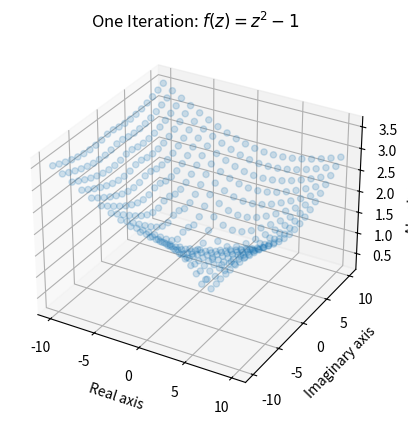
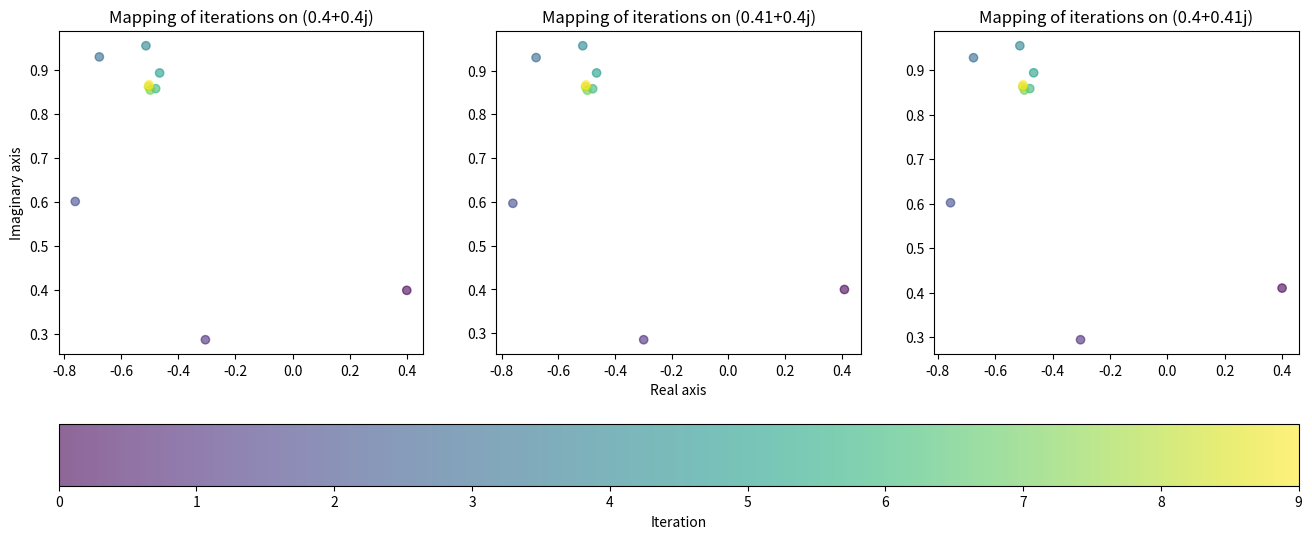

These charts were generated, in order, by the following Python code: (Note: this script raises an exception after producing the figures.)
"""Numpy modul probálgatás."""
#  numpyprobe.py Copyright (C) 2024  Konta Boáz
#      This program comes with ABSOLUTELY NO WARRANTY; for details type `show w'.
#      This is free software, and you are welcome to redistribute it
#      under certain conditions; type `show c' for details.
#   Last Modified: 2024. 10. 07. 18:05

import numpy as np
import matplotlib.pyplot as plt
from mpl_toolkits.axes_grid1 import make_axes_locatable

a = np.arange(15).reshape(3, 5)
print(a)
print(a.shape)
print(a.ndim)
print(a.dtype.name)
print(a.itemsize)
print(a.size)
print(type(a))
b = np.array([6, 7, 8])
print(b)
print(type(b))


def f(z):
    """Gyök minusz egy visszaadása."""
    return np.sqrt(z) - 1


z = [4, 1 - 0.2j, 1.6]
print(f(z))

x, y = np.meshgrid(np.linspace(-10, 10, 20), np.linspace(-10, 10, 20))
mesh = x + (1j * y)  # Make mesh of complex plane

output = np.abs(f(mesh))  # Take the absolute value of the output (for plotting)

fig = plt.figure()
ax = plt.axes(projection='3d')

ax.scatter(x, y, output, alpha=0.2)

ax.set_xlabel('Real axis')
ax.set_ylabel('Imaginary axis')
ax.set_zlabel('Absolute value')
ax.set_title('One Iteration: $ f(z) = z^2 - 1$')

selected_values = np.array([0.4 + 0.4j, 0.41 + 0.4j, 0.4 + 0.41j])
num_iter = 9

outputs = np.zeros((num_iter+1, selected_values.shape[0]), dtype=complex)
outputs[0] = selected_values

for i in range(num_iter):
    outputs[i+1] = f(outputs[i])  # Apply 10 iterations, save each output

fig, axes = plt.subplots(1, selected_values.shape[0], figsize=(16, 6))
axes[1].set_xlabel('Real axis')
axes[0].set_ylabel('Imaginary axis')

for ax, data in zip(axes, outputs.T):
    cycle = ax.scatter(data.real, data.imag, c=range(data.shape[0]), alpha=0.6)
    ax.set_title(f'Mapping of iterations on {data[0]}')

fig.colorbar(cycle, ax=axes, location="bottom", label='Iteration')

x, y = np.meshgrid(np.linspace(-2, 2, 400), np.linspace(-2, 2, 400))
mesh = x + (1j * y)

output = divergence_rate(mesh)

fig = plt.figure(figsize=(5, 5))
ax = plt.axes()

ax.set_title('$f(z) = z^2 -1$')
ax.set_xlabel('Real axis')
ax.set_ylabel('Imaginary axis')

im = ax.imshow(output, extent=[-2, 2, -2, 2])
divider = make_axes_locatable(ax)
cax = divider.append_axes("right", size="5%", pad=0.1)
plt.colorbar(im, cax=cax, label='Number of iterations');